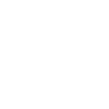
t = 0.00 s
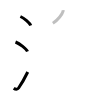
t = 3.25 s
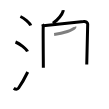
t = 6.50 s
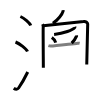
t = 9.50 s
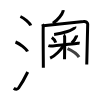
t = 12.75 s
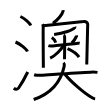
t = 16.00 s

The animated SVG that drew these frames (rendered in a browser with its animation timeline set to each time). Animation: 16 SMIL elements (animate=16); one cycle of 16.00 s.

<svg width="109px" height="109px" viewBox="0 0 px 109px" xmlns="http://www.w3.org/2000/svg" xmlns:xlink="http://www.w3.org/1999/xlink" xml:space="preserve" version="1.1"  baseProfile="full">
<path d="M20.38,16.5c3.66,1.6,9.45,6.6,10.37,9.09" style="fill:none;stroke:black;stroke-width:3;opacity:0">
  <animate attributeType="CSS" attributeName="opacity" from="0" to="1" begin="0s" dur="1s" repeatCount="Indefinite" fill="freeze" />
</path>
<path d="M15.5,42c4.24,1.68,10.94,6.89,12,9.5" style="fill:none;stroke:black;stroke-width:3;opacity:0">
  <animate attributeType="CSS" attributeName="opacity" from="0" to="1" begin="1s" dur="1s" repeatCount="Indefinite" fill="freeze" />
</path>
<path d="M13.75,88.23c1.71,1.27,3.78,1.32,4.86-0.25c3.14-4.57,6.29-10.16,9.14-15.99" style="fill:none;stroke:black;stroke-width:3;opacity:0">
  <animate attributeType="CSS" attributeName="opacity" from="0" to="1" begin="2s" dur="1s" repeatCount="Indefinite" fill="freeze" />
</path>
<path d="M63.08,10.14c0.03,0.31,0.06,0.79-0.06,1.24c-0.7,2.61-4.7,8.33-10.17,11.83" style="fill:none;stroke:black;stroke-width:3;opacity:0">
  <animate attributeType="CSS" attributeName="opacity" from="0" to="1" begin="3s" dur="1s" repeatCount="Indefinite" fill="freeze" />
</path>
<path d="M42.59,24.12c0.46,0.86,0.76,2.25,0.61,3.8c-0.15,1.56,0.15,37.13,0.15,39.72" style="fill:none;stroke:black;stroke-width:3;opacity:0">
  <animate attributeType="CSS" attributeName="opacity" from="0" to="1" begin="4s" dur="1s" repeatCount="Indefinite" fill="freeze" />
</path>
<path d="M43.18,25.72c8.81-0.97,39.2-3.97,40.39-4.2c2.54-0.48,4.13,1.62,4.13,2.42c0,3.06-0.95,36.8-0.95,40.48" style="fill:none;stroke:black;stroke-width:3;opacity:0">
  <animate attributeType="CSS" attributeName="opacity" from="0" to="1" begin="5s" dur="1s" repeatCount="Indefinite" fill="freeze" />
</path>
<path d="M74.86,26.74c0.06,0.19,0.08,0.47-0.11,0.77c-1.61,2.53-10.95,5.9-20.64,6.94" style="fill:none;stroke:black;stroke-width:3;opacity:0">
  <animate attributeType="CSS" attributeName="opacity" from="0" to="1" begin="6s" dur="1s" repeatCount="Indefinite" fill="freeze" />
</path>
<path d="M51.82,37.51c1.41,0.95,3.53,3.64,3.88,5.12" style="fill:none;stroke:black;stroke-width:3;opacity:0">
  <animate attributeType="CSS" attributeName="opacity" from="0" to="1" begin="7s" dur="1s" repeatCount="Indefinite" fill="freeze" />
</path>
<path d="M76.55,35.43c0.01,0.18,0.07,0.48-0.03,0.73c-0.81,1.97-2.12,4.28-4.81,6.98" style="fill:none;stroke:black;stroke-width:3;opacity:0">
  <animate attributeType="CSS" attributeName="opacity" from="0" to="1" begin="8s" dur="1s" repeatCount="Indefinite" fill="freeze" />
</path>
<path d="M48.4,45.64c0.37,0.14,1.36,0.37,2.34,0.42c2.71,0.14,21.84-2.31,27.08-2.78c0.99-0.09,1.24-0.14,1.85,0" style="fill:none;stroke:black;stroke-width:3;opacity:0">
  <animate attributeType="CSS" attributeName="opacity" from="0" to="1" begin="9s" dur="1s" repeatCount="Indefinite" fill="freeze" />
</path>
<path d="M63.61,35.06c0.56,0.25,0.9,1.14,1.01,1.64c0.11,0.51,0,19.41-0.11,22.57" style="fill:none;stroke:black;stroke-width:3;opacity:0">
  <animate attributeType="CSS" attributeName="opacity" from="0" to="1" begin="10s" dur="1s" repeatCount="Indefinite" fill="freeze" />
</path>
<path d="M63.45,45.49c-2.34,4.25-8.04,10.22-13.31,12.67" style="fill:none;stroke:black;stroke-width:3;opacity:0">
  <animate attributeType="CSS" attributeName="opacity" from="0" to="1" begin="11s" dur="1s" repeatCount="Indefinite" fill="freeze" />
</path>
<path d="M67.54,48.66c4.28,1.93,9.38,5.19,11.49,8.5" style="fill:none;stroke:black;stroke-width:3;opacity:0">
  <animate attributeType="CSS" attributeName="opacity" from="0" to="1" begin="12s" dur="1s" repeatCount="Indefinite" fill="freeze" />
</path>
<path d="M34.12,74.7c1.09,0.35,4.01,0.77,6.34,0.61c15.72-1.05,36.36-2.65,50.47-3.16c2.43-0.09,4.38-0.04,6.57,0.23" style="fill:none;stroke:black;stroke-width:3;opacity:0">
  <animate attributeType="CSS" attributeName="opacity" from="0" to="1" begin="13s" dur="1s" repeatCount="Indefinite" fill="freeze" />
</path>
<path d="M63.47,62.79c0.48,0.48,0.93,2.54,0.71,3.56C60.4,83.86,50.5,93.75,33.69,99.5" style="fill:none;stroke:black;stroke-width:3;opacity:0">
  <animate attributeType="CSS" attributeName="opacity" from="0" to="1" begin="14s" dur="1s" repeatCount="Indefinite" fill="freeze" />
</path>
<path d="M64.78,74.03c5.47,7.22,18.97,18.72,26.61,23.29c2.09,1.25,2.81,1.44,3.76,1.56" style="fill:none;stroke:black;stroke-width:3;opacity:0">
  <animate attributeType="CSS" attributeName="opacity" from="0" to="1" begin="15s" dur="1s" repeatCount="Indefinite" fill="freeze" />
</path>
</svg>
